Run: headless pygame with SDL's dummy video driver; simulated clock (each Clock.tick advances the game by its frame time, no real sleeping); random seed 0; keys injected as events and as key.get_pressed() state; no mouse input.
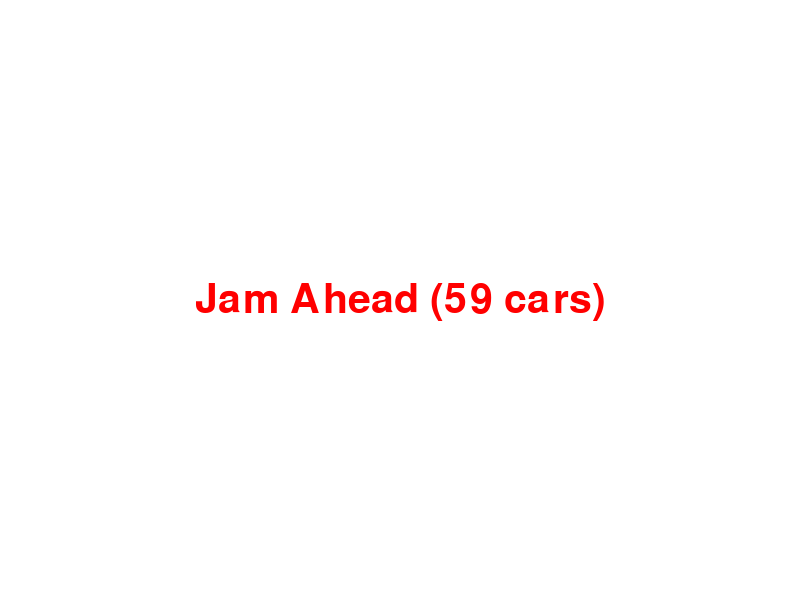
Frame 1 of 4 · flips 1–60 · no input
Frame 2 of 4 · flips 61–180 · tapped SPACE, RETURN · held RIGHT (→), D · screen unchanged from frame 1, image omitted
Frame 3 of 4 · flips 181–300 · held DOWN (↓), S · screen unchanged from frame 2, image omitted
Frame 4 of 4 · flips 301–420 · held LEFT (←), A, UP (↑), W · screen unchanged from frame 3, image omitted

The pygame program that drew these frames:

import pygame
import random
import time

# Initialize Pygame
pygame.init()

# Screen dimensions
screen_width = 800
screen_height = 600
screen = pygame.display.set_mode((screen_width, screen_height))
pygame.display.set_caption("Traffic Simulation")

# Colors
WHITE = (255, 255, 255)
RED = (255, 0, 0)
GREEN = (0, 255, 0)
BLACK = (0, 0, 0)

# Fonts
font = pygame.font.SysFont(None, 60)

# Function to generate traffic data for one lane
def generate_traffic_data():
    return random.randint(10, 100)  # Random number of cars between 10 and 100

# Function to display traffic status
def display_traffic_status(num_cars):
    screen.fill(WHITE)  # Clear the screen with a white background
    
    # Determine traffic status
    if num_cars > 50:
        status = "Jam Ahead"
        color = RED
    else:
        status = "No Traffic"
        color = GREEN

    # Render the text and display it on the screen
    text = font.render(f"{status} ({num_cars} cars)", True, color)
    text_rect = text.get_rect(center=(screen_width // 2, screen_height // 2))
    screen.blit(text, text_rect)

    # Update the display
    pygame.display.flip()

# Main loop
def main():
    clock = pygame.time.Clock()
    running = True
    last_update_time = time.time()
    update_interval = 2  # Update every 5 seconds

    # Initial traffic data
    num_cars = generate_traffic_data()

    while running:
        for event in pygame.event.get():
            if event.type == pygame.QUIT:
                running = False

        # Update traffic data every 5 seconds
        if time.time() - last_update_time >= update_interval:
            num_cars = generate_traffic_data()
            last_update_time = time.time()

        # Display the current traffic status
        display_traffic_status(num_cars)

        # Limit to 30 frames per second
        clock.tick(30)

    # Quit Pygame
    pygame.quit()

if __name__ == "__main__":
    main()
